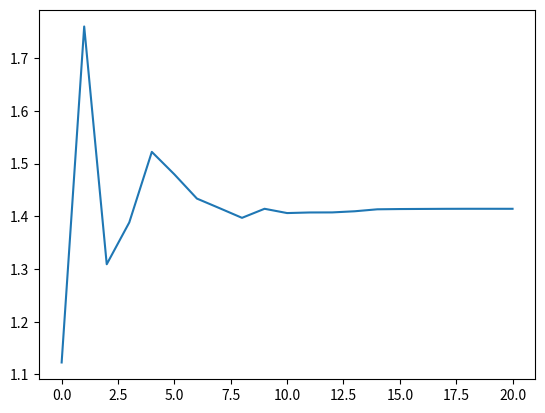

Write Python code to recreate this figure.
# algorithm to find n's square root

import random
import math
import matplotlib.pyplot as plt

n = 2 # should be larger than 1
k = 20 # run loop k times

lowerlimit, upperlimit = 1, n

random.seed(20200101)
squareroot = [random.uniform(lowerlimit, upperlimit)]

k = 20 # run loop k times
for i in range(k) :

    square = squareroot[i] ** 2
    print(i+1, squareroot[i], square, square-n)

    if square == n :
        break;
    elif square < n :
        # print("smaller")
        lowerlimit = max(squareroot[i], lowerlimit)
    else :
        # print("larger")
        upperlimit = min(squareroot[i], upperlimit)

    squareroot.append(random.uniform(lowerlimit, upperlimit))

myplot = plt.plot(range(k+1), squareroot)
# myplot.hlines(math.sqrt(n), color="red", linestyle="--") # doesn't work


# practice
random.random()
random.randrange(1,n) # output only integer
random.uniform(1,n) # output float
list(range(10))
